Run: headless pygame with SDL's dummy video driver; simulated clock (each Clock.tick advances the game by its frame time, no real sleeping); random seed 0; keys injected as events and as key.get_pressed() state; no mouse input; restart key R tapped at the start of phases 3 and 4.
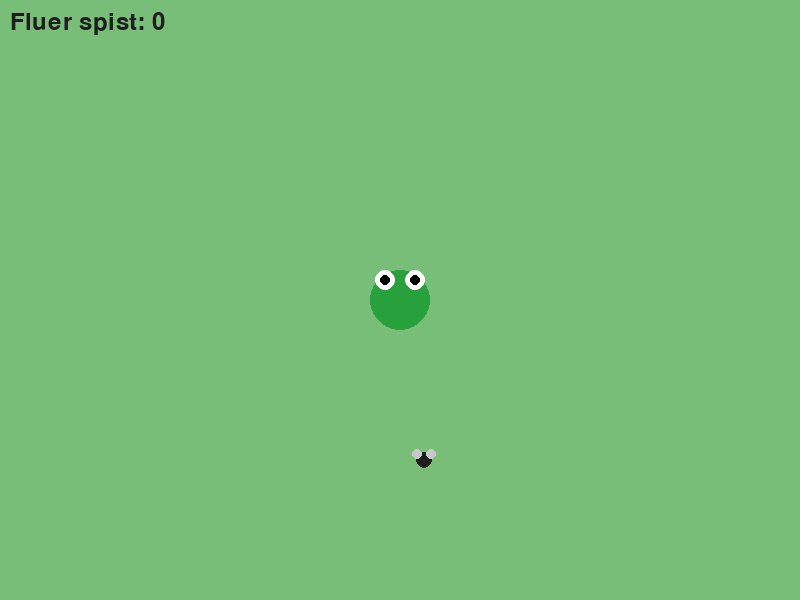
Frame 1 of 4 · flips 1–60 · no input
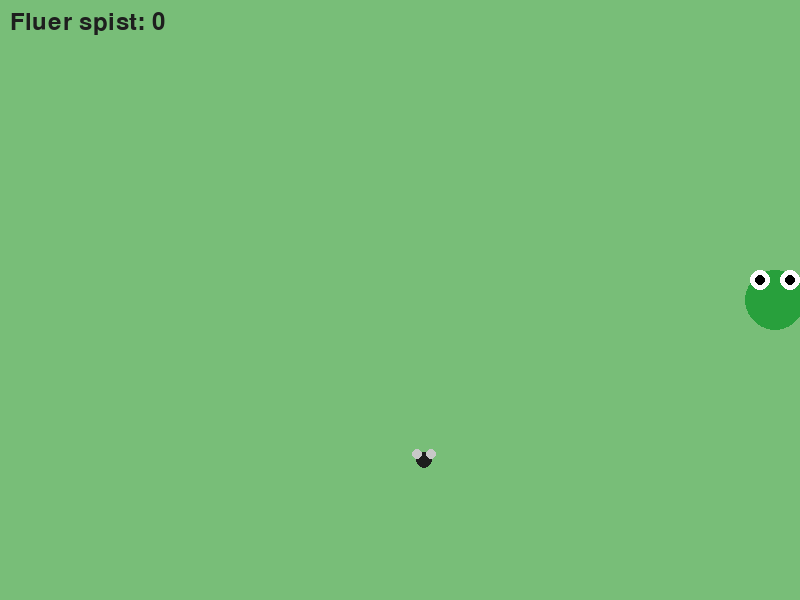
Frame 2 of 4 · flips 61–180 · tapped SPACE, RETURN · held RIGHT (→), D
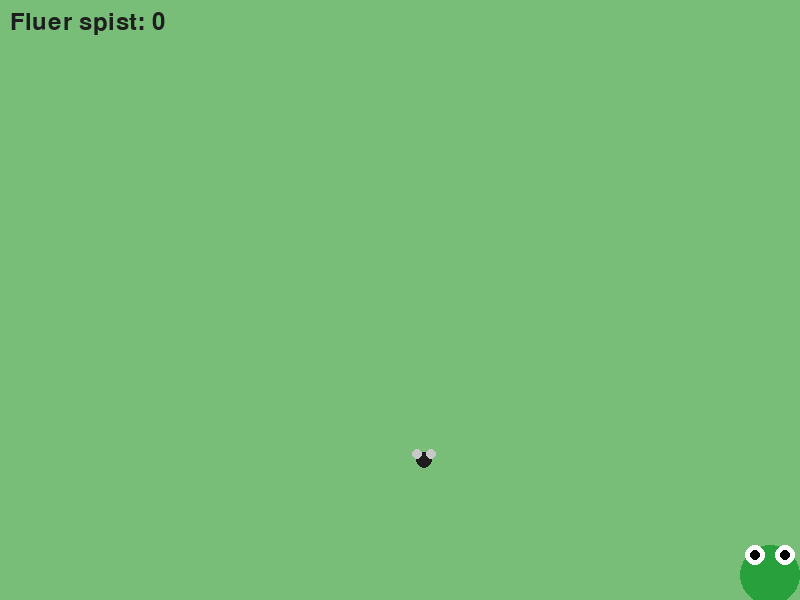
Frame 3 of 4 · flips 181–300 · tapped R · held DOWN (↓), S
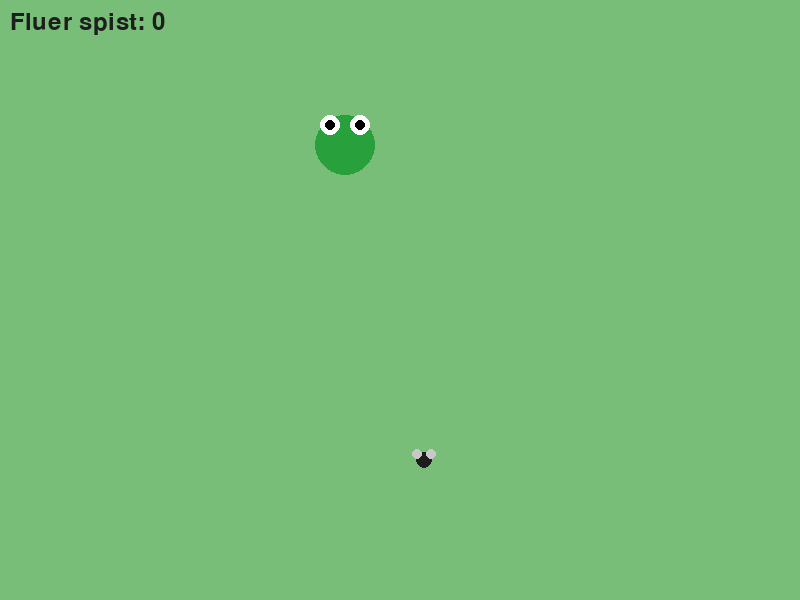
Frame 4 of 4 · flips 301–420 · tapped R · held LEFT (←), A, UP (↑), W

The pygame program that drew these frames:

import pygame
import random


pygame.init()

SCREEN_WIDTH = 800
SCREEN_HEIGHT = 600

screen = pygame.display.set_mode((SCREEN_WIDTH, SCREEN_HEIGHT))
pygame.display.set_caption("Frida frosk")
running = True

# Vi lager Frode frosk

frog_x = SCREEN_WIDTH // 2
frog_y = SCREEN_HEIGHT // 2
frog_radius = 30
frog_speed = 3

clock = pygame.time.Clock()

# Frikk flue
fly_x = random.randint(30, SCREEN_WIDTH - 30)
fly_y = random.randint(30, SCREEN_HEIGHT - 30)
fly_radius = 8

# Vi lager spillet
score = 0
font = pygame.font.Font(None, 36)
while running:
    for event in pygame.event.get():
        if event.type == pygame.QUIT:
            running = False
 
    # 1. Get the pressed keys state
    keys = pygame.key.get_pressed()

    # 2. Create a direction vector based on inputs
    move_x = (keys[pygame.K_d] or keys[pygame.K_RIGHT]) - (keys[pygame.K_a] or keys[pygame.K_LEFT])
    move_y = (keys[pygame.K_s] or keys[pygame.K_DOWN]) - (keys[pygame.K_w] or keys[pygame.K_UP])

    move_vector = pygame.math.Vector2(move_x, move_y)

    # 3. Normalize if moving to keep speed consistent
    speed = 5
    if move_vector.length_squared() > 0:
        move_vector.scale_to_length(speed)
        frog_x += move_vector.x
        frog_y += move_vector.y



    distance_x = frog_x - fly_x
    distance_y = frog_y - fly_y

    distance = (distance_x ** 2 + distance_y ** 2 ) ** 0.5

    if distance <= frog_radius + fly_radius:
        score += 1
        fly_x = random.randint(30, SCREEN_WIDTH - 30)
        fly_y = random.randint(30, SCREEN_HEIGHT - 30)

    screen.fill((120,190,120))

    pygame.draw.circle(screen, (40, 160, 60), (frog_x, frog_y), frog_radius)  # Frog body
    pygame.draw.circle(screen, (255, 255, 255), (frog_x - 15, frog_y - 20), 10)  # Left eye
    pygame.draw.circle(screen, (255, 255, 255), (frog_x + 15, frog_y - 20), 10)  # Right eye
    pygame.draw.circle(screen, (0, 0, 0), (frog_x - 15, frog_y - 20), 5)  # Left pupil
    pygame.draw.circle(screen, (0, 0, 0), (frog_x + 15, frog_y - 20), 5)  # Right pupil
    pygame.draw.circle(screen, (30, 30, 30), (fly_x, fly_y), fly_radius)  # Fly
    pygame.draw.circle(screen, (200, 200, 200), (fly_x - 7, fly_y - 6), 5)  # Left wing
    pygame.draw.circle(screen, (200, 200, 200), (fly_x + 7, fly_y - 6), 5)  # Right wing

    score_text = font.render(f"Fluer spist: {score}", True, (30, 30, 30))
    screen.blit(score_text, (10, 10))
    pygame.display.flip()
    clock.tick(60)

    #grow when fly is eaten
    frog_radius = 30 + score // 1

    # Keep the frog within the screen boundaries
    frog_x = max(frog_radius, min(SCREEN_WIDTH - frog_radius, frog_x))
    frog_y = max(frog_radius, min(SCREEN_HEIGHT - frog_radius, frog_y)) 

    # if the frog gets too big, explode frog and reset the game
    if frog_radius >= 50:
        frog_radius = 30
        score = 0

        pygame.draw.circle(screen, (255, 0, 0), (frog_x, frog_y), frog_radius)  # Draw the exploded frog
        pygame.display.flip()

        game_over_text = font.render("Frosken eksploderte! Trykk på 'R' for å starte på nytt.", True, (255, 0, 0))
        screen.blit(game_over_text, (SCREEN_WIDTH // 2 - game_over_text.get_width() // 2, SCREEN_HEIGHT // 2 - game_over_text.get_height() // 2))
        pygame.display.flip()

        waiting_for_restart = True

        while waiting_for_restart:
            for event in pygame.event.get():
                if event.type == pygame.QUIT:
                    waiting_for_restart = False
                    running = False
                elif event.type == pygame.KEYDOWN and event.key == pygame.K_r:
                    waiting_for_restart = False
                    frog_x = SCREEN_WIDTH // 2
                    frog_y = SCREEN_HEIGHT // 2
                    fly_x = random.randint(30, SCREEN_WIDTH - 30)
                    fly_y = random.randint(30, SCREEN_HEIGHT - 30)
                    score = 0

pygame.quit()
